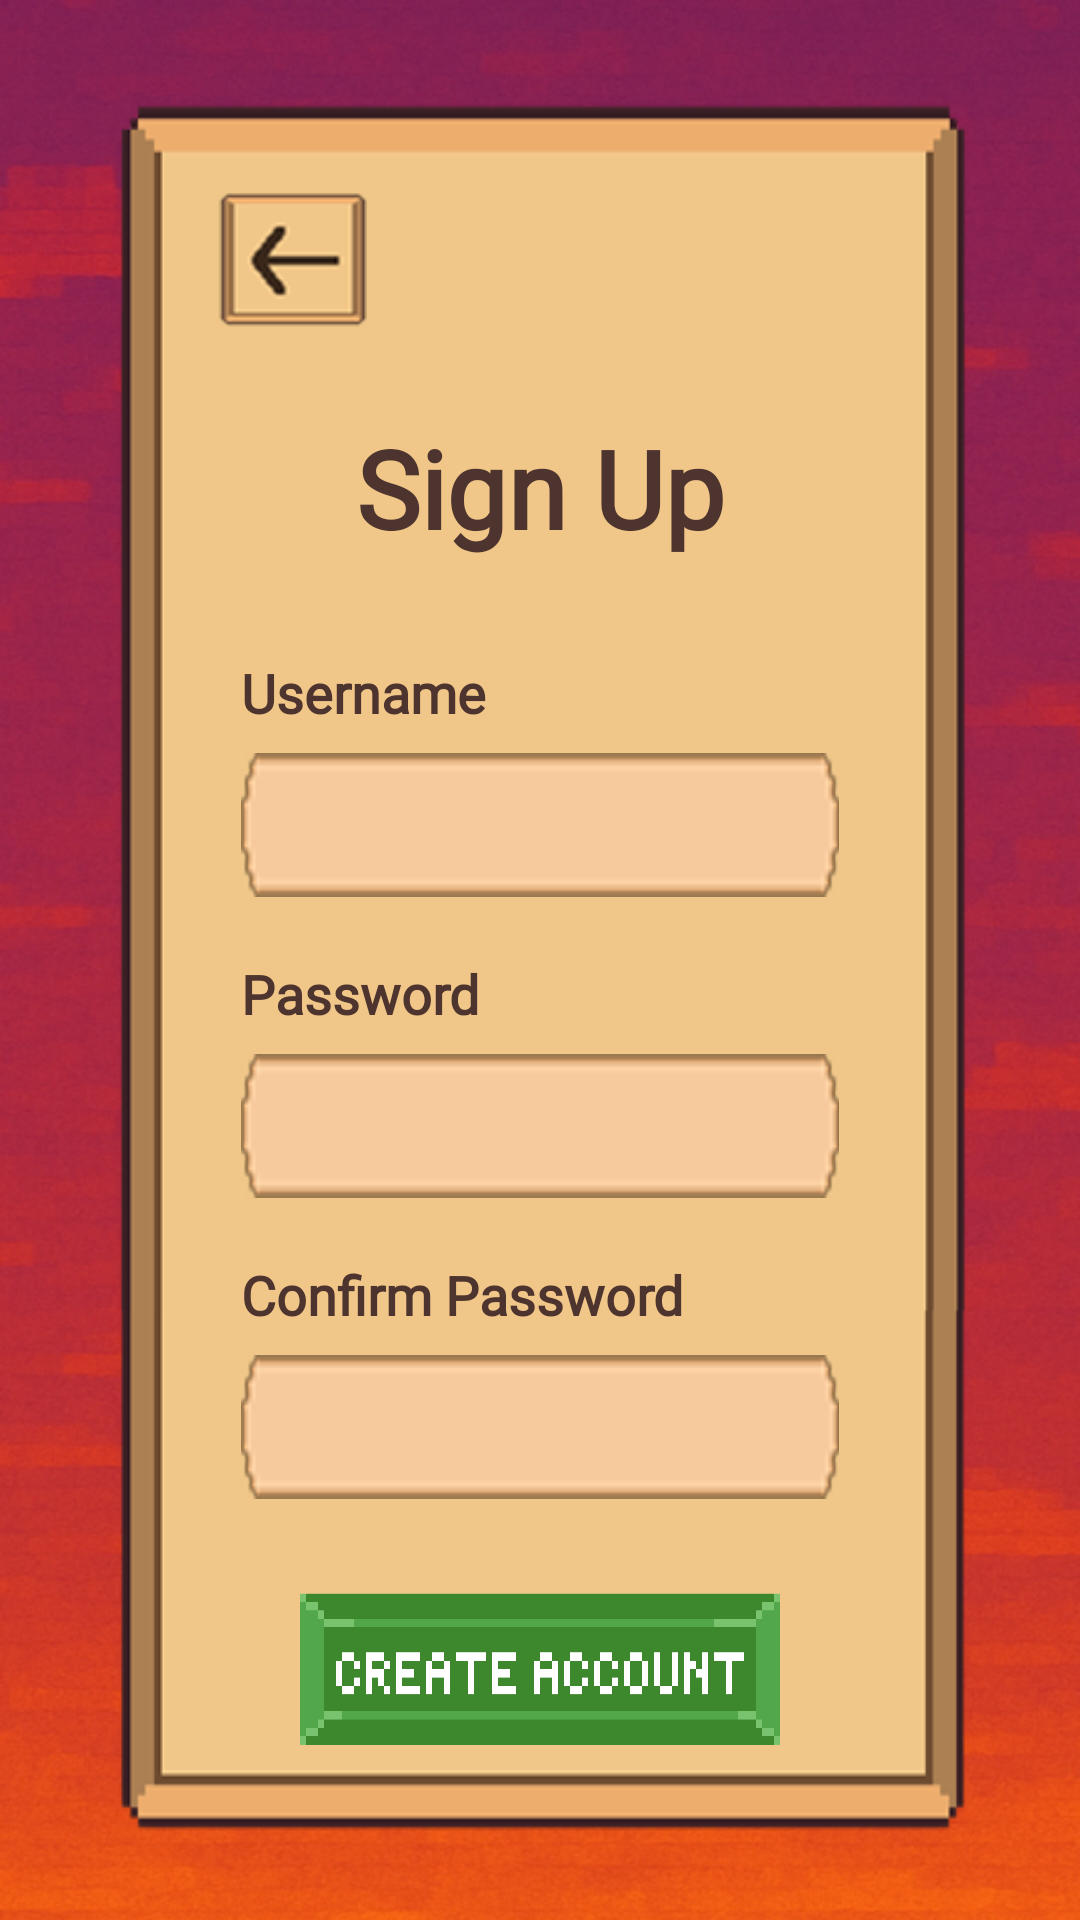

Android layout source for this screen:
<!-- AndroidManifest.xml: application theme Theme.Bentory_app -->
<!-- res/layout/activity_sign_up.xml -->
<?xml version="1.0" encoding="utf-8"?>
<androidx.constraintlayout.widget.ConstraintLayout xmlns:android="http://schemas.android.com/apk/res/android"
    xmlns:app="http://schemas.android.com/apk/res-auto"
    xmlns:tools="http://schemas.android.com/tools"
    android:id="@+id/signup_main"
    android:layout_width="match_parent"
    android:layout_height="match_parent"
    android:padding="16dp"
    android:background="@drawable/login_backdrop"
    tools:context=".activities.SignUpActivity">

    <androidx.cardview.widget.CardView
        android:id="@+id/signup_card_container"
        android:layout_width="0dp"
        android:layout_height="wrap_content"
        app:cardBackgroundColor="@android:color/transparent"
        app:cardCornerRadius="8dp"
        app:cardElevation="0dp"
        app:layout_constraintTop_toTopOf="parent"
        app:layout_constraintBottom_toBottomOf="parent"
        app:layout_constraintStart_toStartOf="parent"
        app:layout_constraintEnd_toEndOf="parent"
        app:layout_constraintWidth_percent="0.9">

        <androidx.constraintlayout.widget.ConstraintLayout
            android:id="@+id/inner_signup_container"
            android:layout_width="match_parent"
            android:layout_height="wrap_content"
            android:background="@drawable/login_container"
            android:padding="32dp">

            <ImageButton
                android:id="@+id/backButtonSignup"
                android:layout_width="50dp"
                android:layout_height="50dp"
                android:layout_marginTop="8dp"
                android:layout_marginStart="8dp"
                android:background="@drawable/back_arrow_button"
                android:contentDescription="Back"
                android:scaleType="fitCenter"
                android:padding="8dp"
                app:layout_constraintStart_toStartOf="parent"
                app:layout_constraintTop_toTopOf="parent" />

            <TextView
                android:id="@+id/textViewSignUpTitle"
                android:layout_width="wrap_content"
                android:layout_height="wrap_content"
                android:text="Sign Up"
                android:fontFamily="@font/pixelify_sans"
                android:textStyle="bold"
                android:textSize="36sp"
                android:textColor="#4E342E"
                android:layout_marginTop="24dp"
                app:layout_constraintTop_toBottomOf="@+id/backButtonSignup"
                app:layout_constraintStart_toStartOf="parent"
                app:layout_constraintEnd_toEndOf="parent"/>

            <TextView
                android:id="@+id/textViewUsernameLabel"
                android:layout_width="wrap_content"
                android:layout_height="wrap_content"
                android:text="Username"
                android:fontFamily="@font/pixelify_sans"
                android:textStyle="bold"
                android:textColor="#4E342E"
                android:textSize="18sp"
                android:layout_marginStart="16dp"
                android:layout_marginTop="32dp"
                app:layout_constraintStart_toStartOf="parent"
                app:layout_constraintTop_toBottomOf="@+id/textViewSignUpTitle" />

            <EditText
                android:id="@+id/editTextUsername"
                android:layout_width="0dp"
                android:layout_height="48dp"
                android:layout_marginTop="8dp"
                android:layout_marginStart="16dp"
                android:layout_marginEnd="16dp"
                android:background="@drawable/edit_textbox"
                android:hint=""
                android:textCursorDrawable="@drawable/cursor_black"
                android:fontFamily="@font/pixelify_sans"
                android:textColor="#4E342E"
                android:paddingStart="16dp"
                android:paddingEnd="16dp"
                android:inputType="text"
                app:layout_constraintEnd_toEndOf="parent"
                app:layout_constraintStart_toStartOf="parent"
                app:layout_constraintTop_toBottomOf="@+id/textViewUsernameLabel" />

            <TextView
                android:id="@+id/textViewPasswordLabel"
                android:layout_width="wrap_content"
                android:layout_height="wrap_content"
                android:text="Password"
                android:fontFamily="@font/pixelify_sans"
                android:textStyle="bold"
                android:textColor="#4E342E"
                android:textSize="18sp"
                android:layout_marginStart="16dp"
                android:layout_marginTop="20dp"
                app:layout_constraintStart_toStartOf="parent"
                app:layout_constraintTop_toBottomOf="@+id/editTextUsername" />

            <EditText
                android:id="@+id/editTextPasswordSignup"
                android:layout_width="0dp"
                android:layout_height="48dp"
                android:layout_marginTop="8dp"
                android:layout_marginStart="16dp"
                android:layout_marginEnd="16dp"
                android:background="@drawable/edit_textbox"
                android:hint=""
                android:textCursorDrawable="@drawable/cursor_black"
                android:fontFamily="@font/pixelify_sans"
                android:textColor="#4E342E"
                android:paddingStart="16dp"
                android:paddingEnd="16dp"
                android:inputType="textPassword"
                app:layout_constraintEnd_toEndOf="parent"
                app:layout_constraintStart_toStartOf="parent"
                app:layout_constraintTop_toBottomOf="@+id/textViewPasswordLabel" />

            <TextView
                android:id="@+id/textViewConfirmPasswordLabel"
                android:layout_width="wrap_content"
                android:layout_height="wrap_content"
                android:text="Confirm Password"
                android:fontFamily="@font/pixelify_sans"
                android:textStyle="bold"
                android:textColor="#4E342E"
                android:textSize="18sp"
                android:layout_marginStart="16dp"
                android:layout_marginTop="20dp"
                app:layout_constraintStart_toStartOf="parent"
                app:layout_constraintTop_toBottomOf="@+id/editTextPasswordSignup" />

            <EditText
                android:id="@+id/editTextConfirmPassword"
                android:layout_width="0dp"
                android:layout_height="48dp"
                android:layout_marginTop="8dp"
                android:layout_marginStart="16dp"
                android:layout_marginEnd="16dp"
                android:background="@drawable/edit_textbox"
                android:hint=""
                android:textCursorDrawable="@drawable/cursor_black"
                android:fontFamily="@font/pixelify_sans"
                android:textColor="#4E342E"
                android:paddingStart="16dp"
                android:paddingEnd="16dp"
                android:inputType="textPassword"
                app:layout_constraintEnd_toEndOf="parent"
                app:layout_constraintStart_toStartOf="parent"
                app:layout_constraintTop_toBottomOf="@+id/textViewConfirmPasswordLabel" />

            <ImageButton
                android:id="@+id/buttonCreateAccount"
                android:layout_width="0dp"
                android:layout_height="0dp"
                android:layout_marginTop="30dp"
                android:layout_marginBottom="24dp"
                android:layout_marginStart="16dp"
                android:layout_marginEnd="16dp"
                android:background="@drawable/signup_button"
                android:contentDescription="Create Account"
                android:scaleType="fitCenter"
                android:adjustViewBounds="true"
                app:layout_constraintTop_toBottomOf="@id/editTextConfirmPassword"
                app:layout_constraintStart_toStartOf="parent"
                app:layout_constraintEnd_toEndOf="parent"
                app:layout_constraintWidth_percent="0.7"
                app:layout_constraintDimensionRatio="3:1" />

        </androidx.constraintlayout.widget.ConstraintLayout>
    </androidx.cardview.widget.CardView>

</androidx.constraintlayout.widget.ConstraintLayout>
<!-- resources referenced by this layout -->
<resources>
  <!-- drawable back_arrow_button: png bitmap (drawable, 2283 bytes) -->
  <!-- drawable cursor_black (drawable) -->
  <?xml version="1.0" encoding="utf-8"?>
  <shape xmlns:android="http://schemas.android.com/apk/res/android" >
      <size android:width="2dp" />
      <solid android:color="#000000" />
  </shape>
  <!-- drawable edit_textbox: png bitmap (drawable, 2362 bytes) -->
  <!-- drawable login_backdrop: png bitmap (drawable, 650027 bytes) -->
  <!-- drawable login_container: png bitmap (drawable, 6122 bytes) -->
  <!-- drawable signup_button: png bitmap (drawable, 4222 bytes) -->
  <style name="Theme.Bentory_app" parent="Base.Theme.Bentory_app">
          <item name="android:statusBarColor">@android:color/transparent</item>
          <item name="android:windowDrawsSystemBarBackgrounds">true</item>
          <item name="android:windowTranslucentStatus">false</item>
          <item name="popupMenuStyle">@style/PopupMenuStyle</item>
      </style>
  <style name="Base.Theme.Bentory_app" parent="Theme.Material3.DayNight.NoActionBar">
          
          
      </style>
  <style name="PopupMenuStyle" parent="Widget.AppCompat.PopupMenu">
          <item name="android:textColor">@color/white</item>
          <item name="android:fontFamily">@font/pixelify_sans</item>
          <item name="android:radius">50dp</item>
      </style>
  <color name="white">#FFFFFFFF</color>
</resources>
